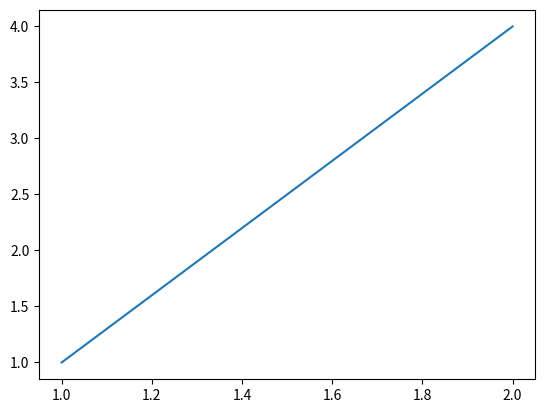

This chart was generated by the following Python code: (Note: this script raises an exception after producing the figure.)
import  numpy
import matplotlib.pyplot as plt
plt.figure(1)
plt.plot([1,2], [1,4])
plt.savefig('/home/<user>/jlab_test.png')

